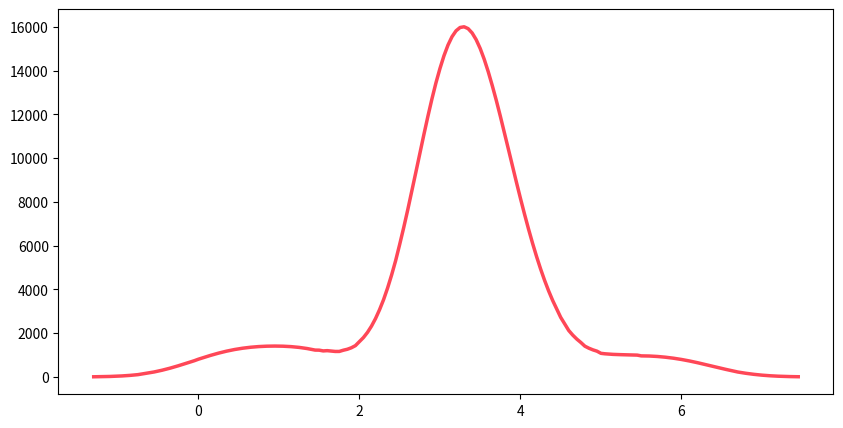

Source code (Python): (Note: this script raises an exception after producing the figure.)
import matplotlib.pyplot as plt
import numpy as np


def calculate_instantaneous_dps(
    timestamps, damages, sigma=0.5, truncation=1.5, dt=0.05
):
  """Calculates instantaneous DPS using a truncated Gaussian convolution for each hit.

  Parameters:
  - timestamps: list/array of hit times (seconds)
  - damages: list/array of damage values per hit
  - sigma: standard deviation of the Gaussian (width of the bell curve)
  - truncation: distance from the hit time to cut off the Gaussian (seconds)
  - dt: time-step resolution of the output curve (seconds)
  """
  timestamps = np.asarray(timestamps)
  damages = np.asarray(damages)

  if len(timestamps) == 0:
    return np.array([]), np.array([])

  # 1. Create a continuous time grid spanning from the first hit minus truncation
  #    to the last hit plus truncation.
  t_start = timestamps.min() - truncation
  t_end = timestamps.max() + truncation
  t_grid = np.arange(t_start, t_end, dt)

  # Initialize our DPS curve array with zeros
  dps_curve = np.zeros_like(t_grid)

  # Normalization factor so the area under each hit's curve equals its damage
  norm_factor = 1.0 / (sigma * np.sqrt(2 * np.pi))

  # 2. Add each hit's Gaussian contribution to the curve
  for t_hit, dmg in zip(timestamps, damages):
    # Find indices within the +/- 1.5s truncation window
    mask = np.abs(t_grid - t_hit) <= truncation
    if not np.any(mask):
      continue

    t_sub = t_grid[mask]
    # Evaluate Gaussian formula for points inside the window
    gaussian = (
        dmg * norm_factor * np.exp(-((t_sub - t_hit) ** 2) / (2 * sigma**2))
    )
    dps_curve[mask] += gaussian

  return t_grid, dps_curve


# --- Example Usage with Simulated Data ---
if __name__ == "__main__":
  # Simulated combat trial data: (timestamp, damage)
  # Suppose we have a burst phase around t = 3.0s to 4.0s
  timestamps = [0.2, 0.8, 1.5, 3.0, 3.1, 3.3, 3.5, 4.0, 5.2, 6.0]
  damages = [800, 950, 1100, 4500, 5200, 4800, 6000, 3100, 900, 750]

  # Compute DPS curve
  t, dps = calculate_instantaneous_dps(
      timestamps, damages, sigma=0.5, truncation=1.5, dt=0.05
  )

  # Plotting the results
  plt.figure(figsize=(10, 5))
  plt.plot(t, dps, color="#ff4757", linewidth=2.5, label="Instantaneous DPS")
  plt.scatter(
      timestamps,
      np.zeros_like(timestamps),
      color="#2ed573",
      s=damages / 30,
      zorder=3,
      label="Raw Hits (scaled by damage)",
  )

  plt.title("Team Instantaneous DPS Spike Analysis", fontsize=14, fontweight="bold")
  plt.xlabel("Time (seconds)", fontsize=11)
  plt.ylabel("DPS (Damage / Second)", fontsize=11)
  plt.grid(True, linestyle="--", alpha=0.5)
  plt.legend()
  plt.tight_layout()
  plt.show()
